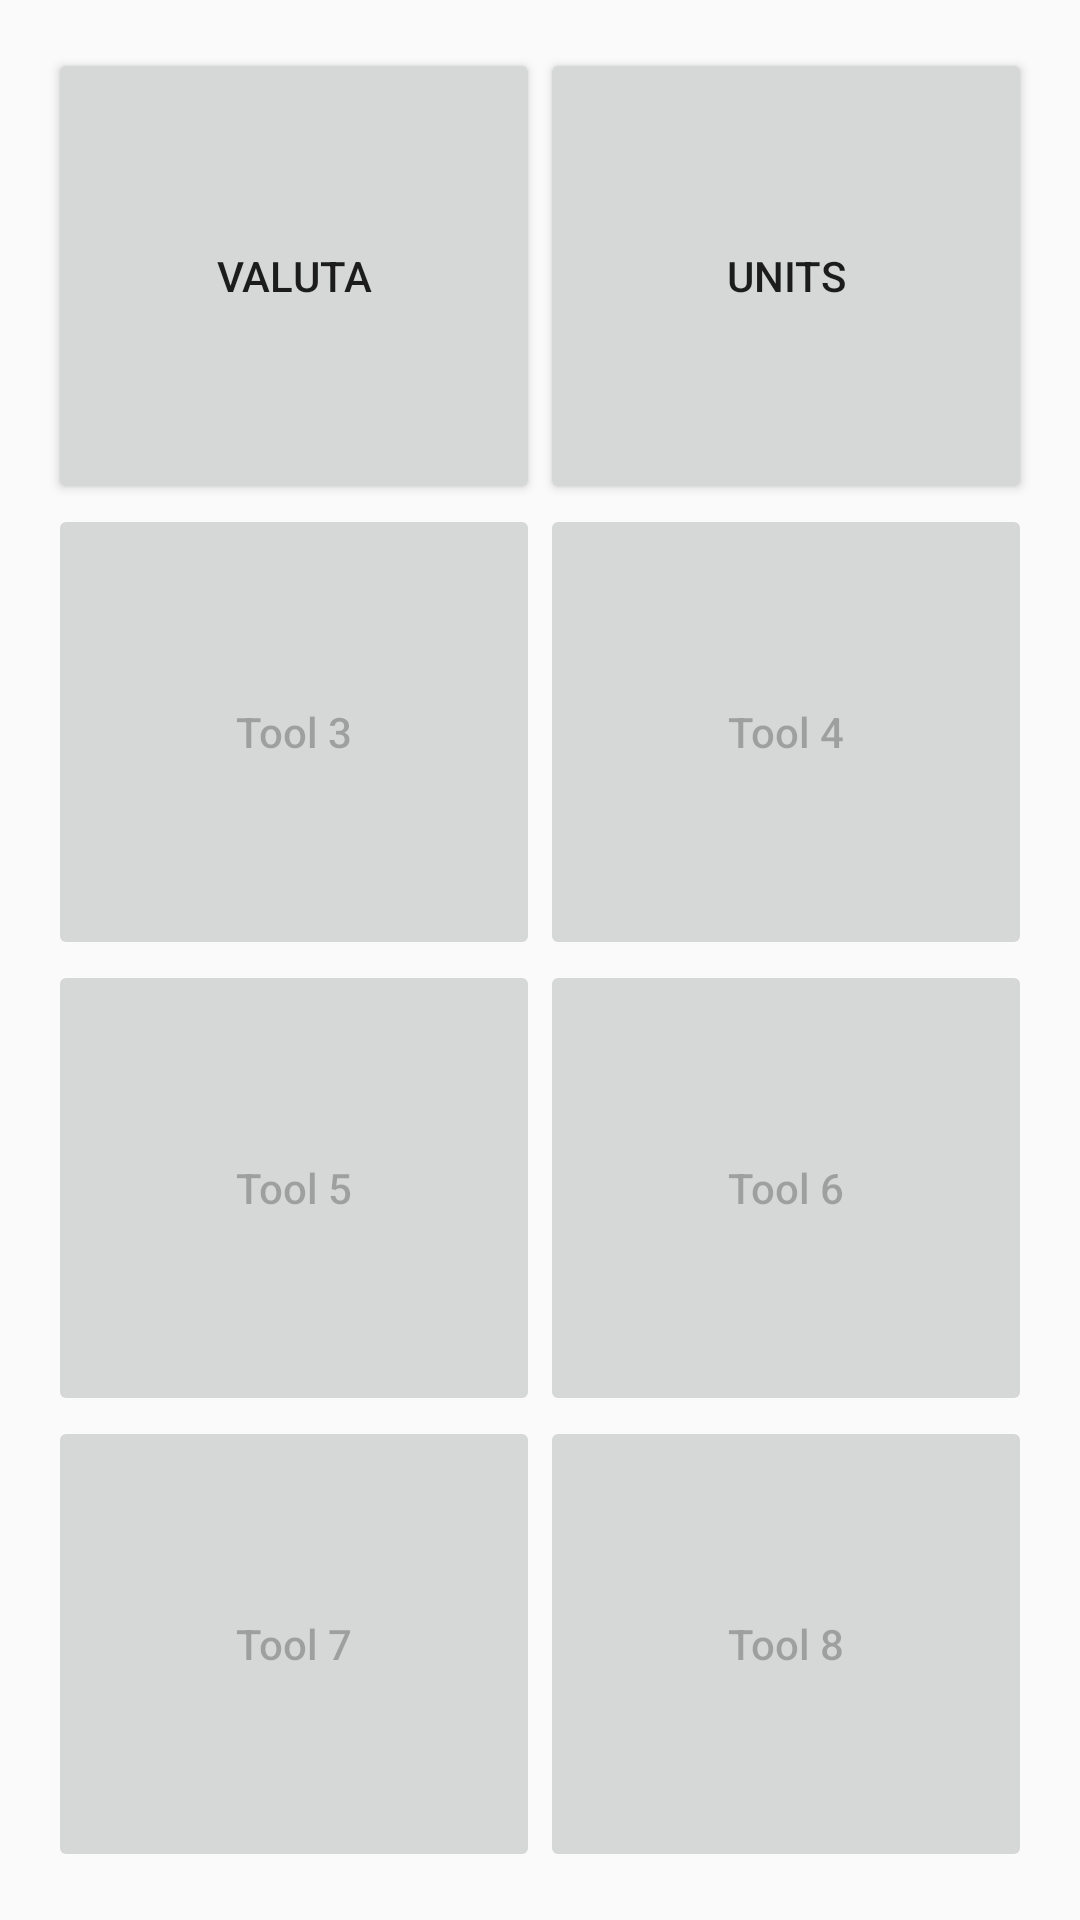

Layout XML and referenced resources for this Android screen:
<!-- AndroidManifest.xml: application theme AppTheme -->
<!-- res/layout/activity_main.xml -->
<?xml version="1.0" encoding="utf-8"?>
<RelativeLayout xmlns:android="http://schemas.android.com/apk/res/android"
    xmlns:tools="http://schemas.android.com/tools"
    android:layout_width="match_parent"
    android:layout_height="match_parent"
    tools:context=".MainActivity">

    <GridLayout
        android:layout_width="match_parent"
        android:layout_height="match_parent"
        android:columnCount="2"
        android:rowCount="4"
        android:padding="16dp"
        android:layout_gravity="center">

        <Button
            android:id="@+id/button_tool1"
            android:layout_width="0dp"
            android:layout_height="wrap_content"
            android:layout_row="0"
            android:layout_rowWeight="1"
            android:layout_column="0"
            android:layout_columnWeight="1"
            android:text="@string/valuta_home_title"
            android:textAllCaps="false" />

        <Button
            android:id="@+id/button_tool2"
            android:layout_width="0dp"
            android:layout_height="wrap_content"
            android:layout_rowWeight="1"
            android:layout_columnWeight="1"
            android:text="@string/units_home_title"
            android:textAllCaps="false" />

        <Button
            android:enabled="false"
            android:id="@+id/button_tool3"
            android:layout_width="0dp"
            android:layout_height="wrap_content"
            android:layout_rowWeight="1"
            android:layout_columnWeight="1"
            android:text="Tool 3"
            android:textAllCaps="false" />

        <Button
            android:enabled="false"
            android:id="@+id/button_tool4"
            android:layout_width="0dp"
            android:layout_height="wrap_content"
            android:layout_rowWeight="1"
            android:layout_columnWeight="1"
            android:text="Tool 4"
            android:textAllCaps="false" />

        <Button
            android:enabled="false"
            android:id="@+id/button_tool5"
            android:layout_width="0dp"
            android:layout_height="wrap_content"
            android:layout_rowWeight="1"
            android:layout_columnWeight="1"
            android:text="Tool 5"
            android:textAllCaps="false" />

        <Button
            android:enabled="false"
            android:id="@+id/button_tool6"
            android:layout_width="0dp"
            android:layout_height="wrap_content"
            android:layout_rowWeight="1"
            android:layout_columnWeight="1"
            android:text="Tool 6"
            android:textAllCaps="false" />

        <Button
            android:enabled="false"
            android:id="@+id/button_tool7"
            android:layout_width="0dp"
            android:layout_height="wrap_content"
            android:layout_rowWeight="1"
            android:layout_columnWeight="1"
            android:text="Tool 7"
            android:textAllCaps="false" />


        <Button
            android:enabled="false"
            android:id="@+id/button_tool8"
            android:layout_width="0dp"
            android:layout_height="wrap_content"
            android:layout_rowWeight="1"
            android:layout_columnWeight="1"
            android:text="Tool 8"
            android:textAllCaps="false" />

    </GridLayout>
</RelativeLayout>
<!-- resources referenced by this layout -->
<resources>
  <string name="units_home_title">UNITS</string>
  <string name="valuta_home_title">VALUTA</string>
  <style name="AppTheme" parent="Theme.AppCompat.Light.DarkActionBar">
          
          <item name="colorPrimary">#FF03DAC5</item>
          <item name="colorPrimaryDark">#FF000000</item>
          <item name="colorAccent">#FF3700B3</item>
      </style>
</resources>
